Run: headless pygame with SDL's dummy video driver; simulated clock (each Clock.tick advances the game by its frame time, no real sleeping); random seed 0; keys injected as events and as key.get_pressed() state; no mouse input.
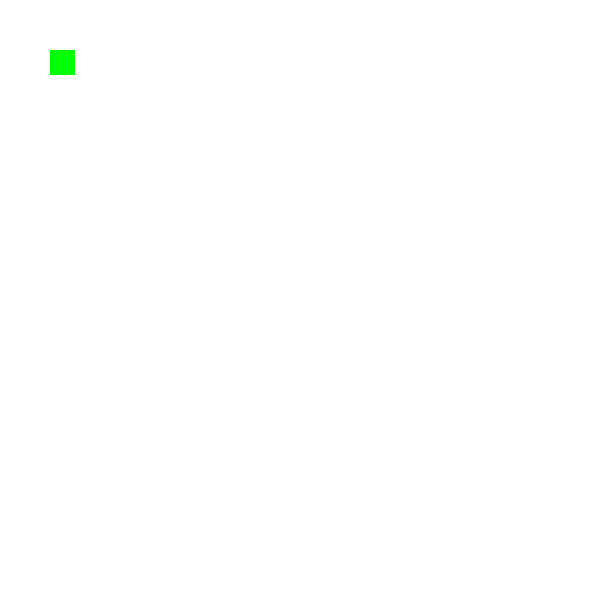
Frame 1 of 4 · flips 1–60 · no input
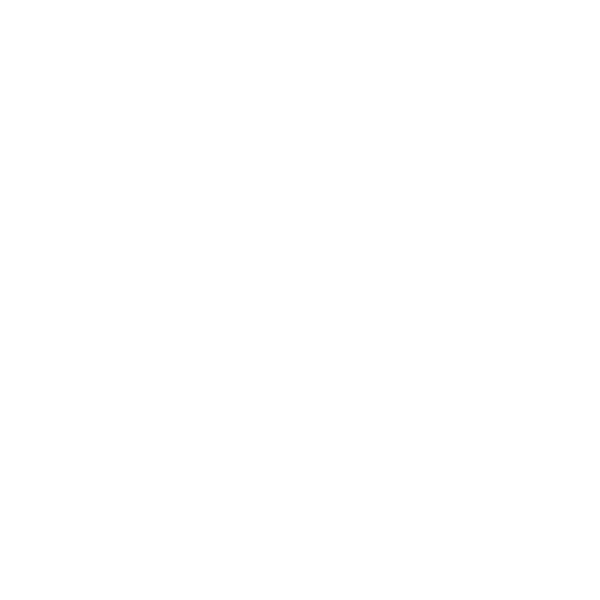
Frame 2 of 4 · flips 61–180 · tapped SPACE, RETURN · held RIGHT (→), D
Frame 3 of 4 · flips 181–300 · held DOWN (↓), S · screen unchanged from frame 2, image omitted
Frame 4 of 4 · flips 301–420 · held LEFT (←), A, UP (↑), W · screen same as frame 1, image omitted

The pygame program that drew these frames:

import pygame
# creating windows
pygame.init()
win = pygame.display.set_mode((600, 600))
pygame.display.set_caption("First Game")

# creating char.
x = 50
y = 50
width = 25
height = 25
vel = 10
start = True

# starting window
while start:
    pygame.time.delay(100)
    for event in pygame.event.get():
        if event.type == pygame.QUIT:
            start = False
# key binding
    keys = pygame.key.get_pressed()

    if keys[pygame.K_LEFT]:
        x -= vel

    if keys[pygame.K_RIGHT]:
        x += vel

    if keys[pygame.K_UP]:
        y -= vel

    if keys[pygame.K_DOWN]:
        y += vel

    win.fill((255, 255, 255))
        # creating window
    pygame.draw.rect(win, (0, 255, 0), (x, y, width, height))
    pygame.display.update()

pygame.quit()
